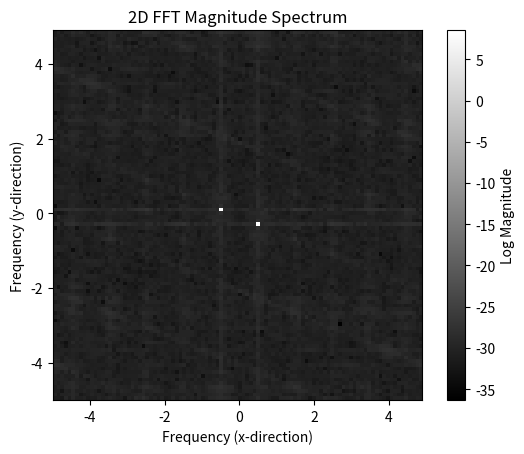

Reproduce this figure in Python.

import numpy as np
import matplotlib.pyplot as plt

# Create a sample 2D signal (e.g., a simple sine wave pattern)
N_rows, N_cols = 100, 100
x = np.linspace(0, 10, N_cols, endpoint=False)
y = np.linspace(0, 10, N_rows, endpoint=False)
X, Y = np.meshgrid(x, y)
signal = np.sin(2 * np.pi * (0.5 * X + 0.2 * Y))

# Perform 2D FFT
fft_output = np.fft.fft2(signal)

# Shift the zero-frequency component to the center
shifted_fft_output = np.fft.fftshift(fft_output)

# Calculate frequency components for each dimension
sample_spacing_x = x[1] - x[0]
sample_spacing_y = y[1] - y[0]
freq_x = np.fft.fftfreq(N_cols, d=sample_spacing_x)
freq_y = np.fft.fftfreq(N_rows, d=sample_spacing_y)

# Shift the frequency arrays to match the shifted FFT output
shifted_freq_x = np.fft.fftshift(freq_x)
shifted_freq_y = np.fft.fftshift(freq_y)

# Visualize the magnitude spectrum
plt.imshow(np.log(np.abs(shifted_fft_output)), cmap='gray',
           extent=[shifted_freq_x.min(), shifted_freq_x.max(),
                   shifted_freq_y.min(), shifted_freq_y.max()])
plt.xlabel("Frequency (x-direction)")
plt.ylabel("Frequency (y-direction)")
plt.title("2D FFT Magnitude Spectrum")
plt.colorbar(label="Log Magnitude")
plt.show()

